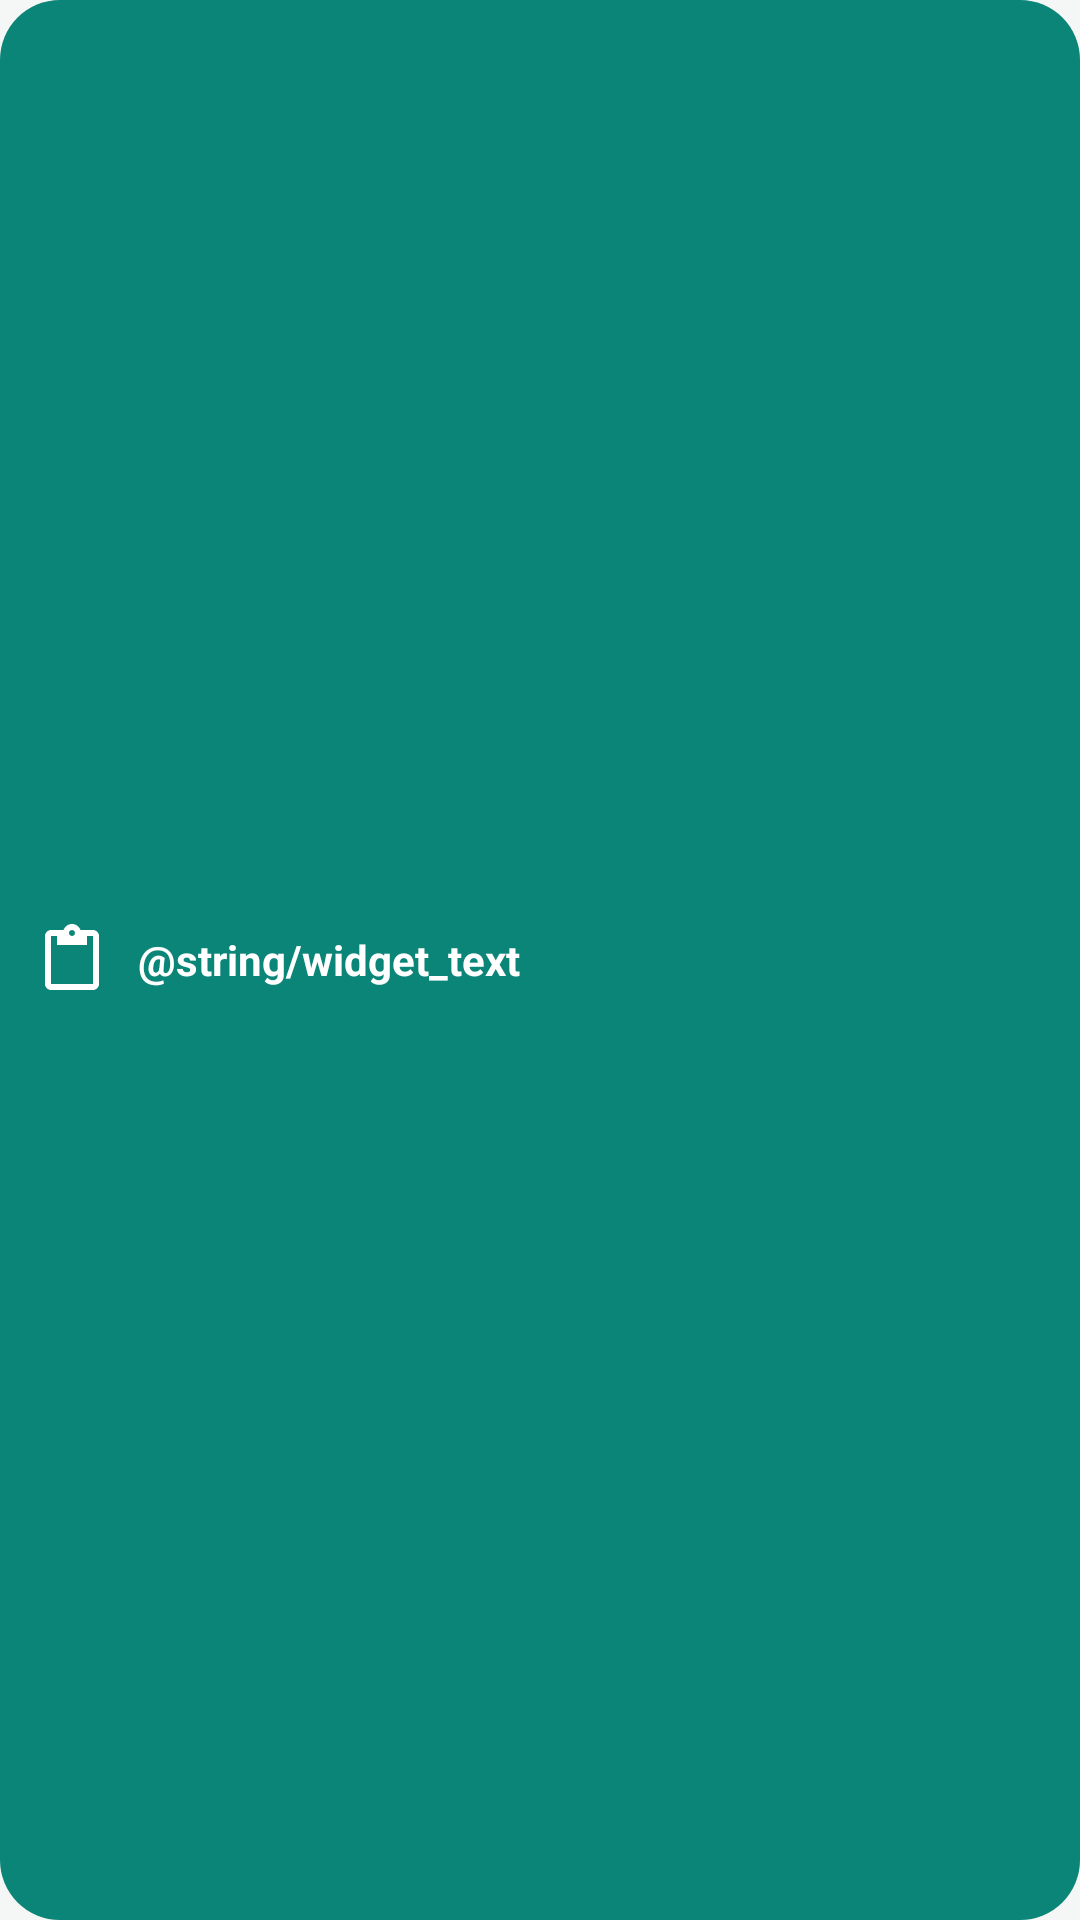

Layout XML and referenced resources for this Android screen:
<!-- AndroidManifest.xml: application theme Theme.Houseelf -->
<!-- res/layout/widget_capture.xml -->
<?xml version="1.0" encoding="utf-8"?>
<LinearLayout xmlns:android="http://schemas.android.com/apk/res/android"
    android:id="@+id/widget_root"
    android:layout_width="match_parent"
    android:layout_height="match_parent"
    android:background="@drawable/widget_bg"
    android:gravity="center_vertical"
    android:orientation="horizontal"
    android:padding="12dp">

    <ImageView
        android:layout_width="24dp"
        android:layout_height="24dp"
        android:contentDescription="@null"
        android:src="@drawable/ic_clipboard" />

    <TextView
        android:layout_width="0dp"
        android:layout_height="wrap_content"
        android:layout_marginStart="10dp"
        android:layout_weight="1"
        android:maxLines="2"
        android:text="@string/widget_text"
        android:textColor="#FFFFFFFF"
        android:textSize="14sp"
        android:textStyle="bold" />
</LinearLayout>
<!-- resources referenced by this layout -->
<resources>
  <!-- drawable ic_clipboard (drawable) -->
  <?xml version="1.0" encoding="utf-8"?>
  <vector xmlns:android="http://schemas.android.com/apk/res/android"
      android:width="24dp"
      android:height="24dp"
      android:viewportWidth="24"
      android:viewportHeight="24">
      <path
          android:fillColor="#FFFFFFFF"
          android:pathData="M19,2h-4.18C14.4,0.84 13.3,0 12,0c-1.3,0 -2.4,0.84 -2.82,2H5c-1.1,0 -2,0.9 -2,2v16c0,1.1 0.9,2 2,2h14c1.1,0 2,-0.9 2,-2V4c0,-1.1 -0.9,-2 -2,-2zM12,2c0.55,0 1,0.45 1,1s-0.45,1 -1,1 -1,-0.45 -1,-1 0.45,-1 1,-1zM19,20H5V4h2v3h10V4h2v16z" />
  </vector>
  <!-- drawable widget_bg (drawable) -->
  <?xml version="1.0" encoding="utf-8"?>
  <shape xmlns:android="http://schemas.android.com/apk/res/android"
      android:shape="rectangle">
      <solid android:color="#FF0B8577" />
      <corners android:radius="20dp" />
  </shape>
  <style name="Theme.Houseelf" parent="android:Theme.Material.Light.NoActionBar">
          
          <item name="android:windowBackground">#FFF4F7F6</item>
      </style>
</resources>
